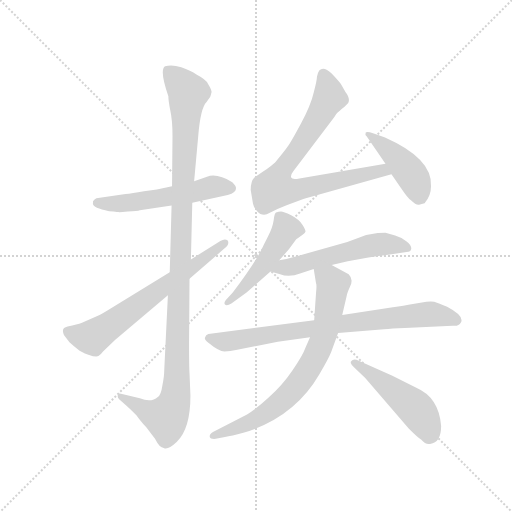
t = 0.00 s
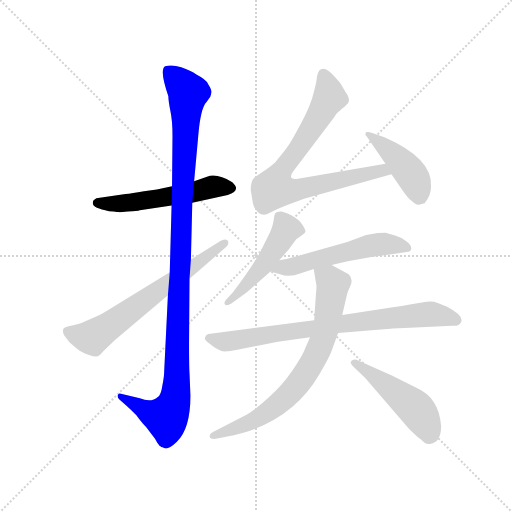
t = 1.69 s
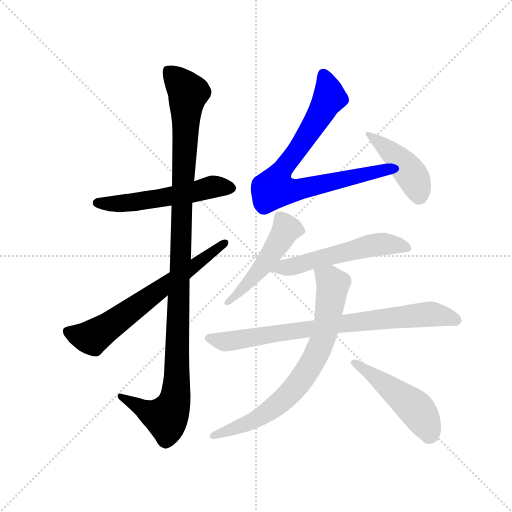
t = 3.38 s
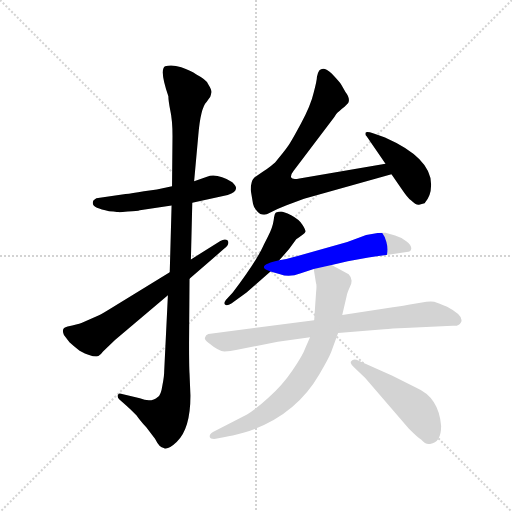
t = 5.08 s
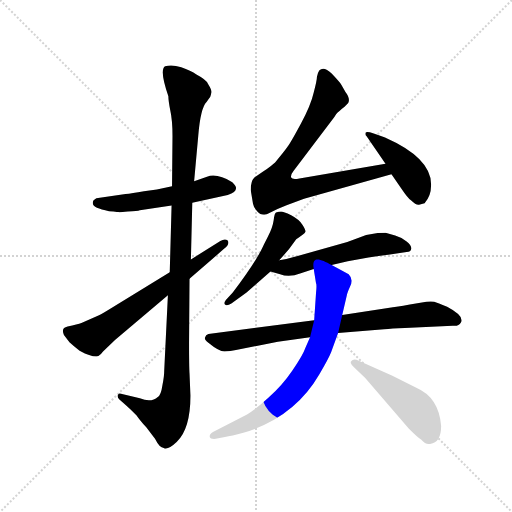
t = 6.77 s
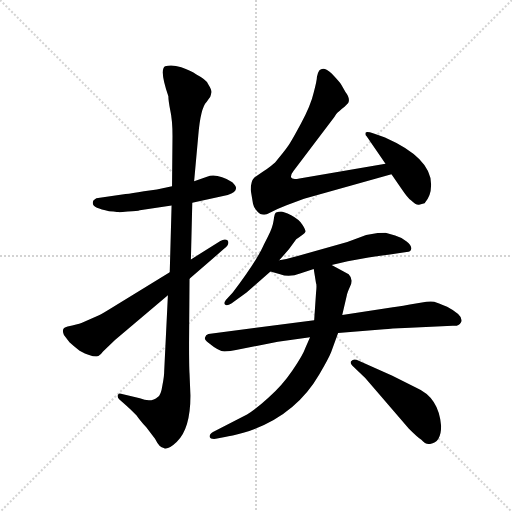
t = 8.46 s

The animated SVG that drew these frames (rendered in a browser with its animation timeline set to each time). Animation: 10 CSS @keyframes rules; one cycle of 8.46 s.

<svg version="1.1" viewBox="0 0 1024 1024" xmlns="http://www.w3.org/2000/svg">
  <g stroke="lightgray" stroke-dasharray="1,1" stroke-width="1" transform="scale(4, 4)">
    <line x1="0" y1="0" x2="256" y2="256"></line>
    <line x1="256" y1="0" x2="0" y2="256"></line>
    <line x1="128" y1="0" x2="128" y2="256"></line>
    <line x1="0" y1="128" x2="256" y2="128"></line>
  </g>
  <g transform="scale(0.92, -0.92) translate(60, -850)">
    <style type="text/css">
      
        @keyframes keyframes0 {
          from {
            stroke: blue;
            stroke-dashoffset: 549;
            stroke-width: 128;
          }
          64% {
            animation-timing-function: step-end;
            stroke: blue;
            stroke-dashoffset: 0;
            stroke-width: 128;
          }
          to {
            stroke: black;
            stroke-width: 1024;
          }
        }
        #make-me-a-hanzi-animation-0 {
          animation: keyframes0 0.69677734375s both;
          animation-delay: 0s;
          animation-timing-function: linear;
        }
      
        @keyframes keyframes1 {
          from {
            stroke: blue;
            stroke-dashoffset: 1140;
            stroke-width: 128;
          }
          79% {
            animation-timing-function: step-end;
            stroke: blue;
            stroke-dashoffset: 0;
            stroke-width: 128;
          }
          to {
            stroke: black;
            stroke-width: 1024;
          }
        }
        #make-me-a-hanzi-animation-1 {
          animation: keyframes1 1.177734375s both;
          animation-delay: 0.69677734375s;
          animation-timing-function: linear;
        }
      
        @keyframes keyframes2 {
          from {
            stroke: blue;
            stroke-dashoffset: 665;
            stroke-width: 128;
          }
          68% {
            animation-timing-function: step-end;
            stroke: blue;
            stroke-dashoffset: 0;
            stroke-width: 128;
          }
          to {
            stroke: black;
            stroke-width: 1024;
          }
        }
        #make-me-a-hanzi-animation-2 {
          animation: keyframes2 0.7911783854166666s both;
          animation-delay: 1.87451171875s;
          animation-timing-function: linear;
        }
      
        @keyframes keyframes3 {
          from {
            stroke: blue;
            stroke-dashoffset: 791;
            stroke-width: 128;
          }
          72% {
            animation-timing-function: step-end;
            stroke: blue;
            stroke-dashoffset: 0;
            stroke-width: 128;
          }
          to {
            stroke: black;
            stroke-width: 1024;
          }
        }
        #make-me-a-hanzi-animation-3 {
          animation: keyframes3 0.8937174479166666s both;
          animation-delay: 2.6656901041666665s;
          animation-timing-function: linear;
        }
      
        @keyframes keyframes4 {
          from {
            stroke: blue;
            stroke-dashoffset: 438;
            stroke-width: 128;
          }
          59% {
            animation-timing-function: step-end;
            stroke: blue;
            stroke-dashoffset: 0;
            stroke-width: 128;
          }
          to {
            stroke: black;
            stroke-width: 1024;
          }
        }
        #make-me-a-hanzi-animation-4 {
          animation: keyframes4 0.6064453125s both;
          animation-delay: 3.559407552083333s;
          animation-timing-function: linear;
        }
      
        @keyframes keyframes5 {
          from {
            stroke: blue;
            stroke-dashoffset: 495;
            stroke-width: 128;
          }
          62% {
            animation-timing-function: step-end;
            stroke: blue;
            stroke-dashoffset: 0;
            stroke-width: 128;
          }
          to {
            stroke: black;
            stroke-width: 1024;
          }
        }
        #make-me-a-hanzi-animation-5 {
          animation: keyframes5 0.65283203125s both;
          animation-delay: 4.165852864583333s;
          animation-timing-function: linear;
        }
      
        @keyframes keyframes6 {
          from {
            stroke: blue;
            stroke-dashoffset: 554;
            stroke-width: 128;
          }
          64% {
            animation-timing-function: step-end;
            stroke: blue;
            stroke-dashoffset: 0;
            stroke-width: 128;
          }
          to {
            stroke: black;
            stroke-width: 1024;
          }
        }
        #make-me-a-hanzi-animation-6 {
          animation: keyframes6 0.7008463541666666s both;
          animation-delay: 4.818684895833333s;
          animation-timing-function: linear;
        }
      
        @keyframes keyframes7 {
          from {
            stroke: blue;
            stroke-dashoffset: 798;
            stroke-width: 128;
          }
          72% {
            animation-timing-function: step-end;
            stroke: blue;
            stroke-dashoffset: 0;
            stroke-width: 128;
          }
          to {
            stroke: black;
            stroke-width: 1024;
          }
        }
        #make-me-a-hanzi-animation-7 {
          animation: keyframes7 0.8994140625s both;
          animation-delay: 5.51953125s;
          animation-timing-function: linear;
        }
      
        @keyframes keyframes8 {
          from {
            stroke: blue;
            stroke-dashoffset: 751;
            stroke-width: 128;
          }
          71% {
            animation-timing-function: step-end;
            stroke: blue;
            stroke-dashoffset: 0;
            stroke-width: 128;
          }
          to {
            stroke: black;
            stroke-width: 1024;
          }
        }
        #make-me-a-hanzi-animation-8 {
          animation: keyframes8 0.8611653645833334s both;
          animation-delay: 6.4189453125s;
          animation-timing-function: linear;
        }
      
        @keyframes keyframes9 {
          from {
            stroke: blue;
            stroke-dashoffset: 487;
            stroke-width: 128;
          }
          61% {
            animation-timing-function: step-end;
            stroke: blue;
            stroke-dashoffset: 0;
            stroke-width: 128;
          }
          to {
            stroke: black;
            stroke-width: 1024;
          }
        }
        #make-me-a-hanzi-animation-9 {
          animation: keyframes9 0.6463216145833334s both;
          animation-delay: 7.280110677083333s;
          animation-timing-function: linear;
        }
      
    </style>
    
      <path d="M 314 445 L 281 438 L 253 434 Q 226 429 213 428 L 157 420 Q 148 420 145 416 Q 141 414 142 407 Q 142 398 177 391 Q 188 391 194 389 L 197 389 Q 198 388 218 390 Q 239 391 244 393 L 313 403 L 358 409 L 435 426 Q 454 432 453 441 Q 454 445 445 454 Q 412 474 390 466 L 362 456 L 314 445 Z" fill="lightgray"></path>
    
      <path d="M 306 641 Q 306 632 310 611 Q 315 589 315 554 L 314 445 L 313 403 L 309 258 L 305 208 L 297 44 Q 297 32 293 12 Q 290 -9 283 -13 Q 269 -26 244 -16 L 203 -6 Q 198 -4 196 -9 Q 195 -14 199 -18 L 215 -32 Q 224 -40 237 -53 Q 243 -62 258 -79 L 277 -104 Q 287 -124 296 -124 Q 305 -129 324 -111 Q 354 -83 354 -10 L 352 38 Q 351 54 351 104 L 352 244 L 355 286 L 358 409 L 362 456 L 371 555 Q 376 615 389 628 L 396 638 Q 397 638 400 650 Q 400 655 392 668 Q 388 677 367 688 Q 355 697 334 704 Q 314 710 299 706 Q 286 699 306 641 Z" fill="lightgray"></path>
    
      <path d="M 309 258 L 185 182 Q 161 167 154 164 L 117 148 Q 109 145 87 140 Q 72 137 79 122 L 91 106 Q 102 96 109 91 Q 116 85 132 79 Q 149 73 154 76 Q 159 79 164 86 L 190 111 L 305 208 L 352 244 L 427 309 Q 440 319 435 327 Q 429 332 419 326 L 355 286 L 309 258 Z" fill="lightgray"></path>
    
      <path d="M 485 437 L 490 407 Q 491 400 499 391 Q 507 381 520 384 Q 541 396 563 404 L 601 418 L 791 471 C 820 479 808 499 778 494 L 591 462 Q 575 459 573 464 Q 571 469 578 478 L 664 592 Q 667 595 671 602 Q 676 608 689 618 L 697 626 Q 702 636 691 650 L 682 666 Q 678 672 661 690 Q 644 707 634 697 Q 630 691 629 683 Q 629 675 622 649 Q 616 622 594 581 Q 572 540 565 531 Q 559 522 538 497 Q 532 491 512 477 L 493 464 Q 485 456 485 437 Z" fill="lightgray"></path>
    
      <path d="M 791 471 L 812 441 Q 826 420 834 414 Q 844 404 851 405 L 863 408 Q 877 424 877 445 Q 881 505 777 551 Q 738 567 735 562 Q 733 557 737 554 L 778 494 L 791 471 Z" fill="lightgray"></path>
    
      <path d="M 547 284 L 568 308 L 584 330 Q 603 342 604 346 Q 605 350 597 362 Q 590 373 573 382 Q 556 390 551 390 Q 546 390 540 388 Q 537 387 535 372 Q 533 356 522 335 L 514 319 Q 499 284 446 214 L 431 198 Q 426 192 429 188 Q 433 184 443 190 L 476 214 L 528 260 L 547 284 Z" fill="lightgray"></path>
    
      <path d="M 661 274 L 696 282 L 741 290 Q 763 294 784 296 L 824 302 Q 833 302 834 309 Q 835 316 824 325 Q 813 334 799 338 L 778 344 Q 763 344 758 343 L 736 339 L 695 324 L 589 294 Q 565 287 547 284 C 518 278 499 268 528 260 L 549 254 Q 568 246 594 256 L 622 265 L 661 274 Z" fill="lightgray"></path>
    
      <path d="M 867 194 L 831 188 Q 799 182 794 182 L 684 165 L 623 154 L 393 124 Q 387 122 386 117 Q 383 112 393 105 Q 416 86 428 86 Q 441 86 453 89 L 544 107 L 614 117 L 675 126 L 775 134 Q 791 136 820 137 L 924 142 Q 937 140 942 149 Q 950 163 912 183 Q 891 192 884 194 Q 877 195 867 194 Z" fill="lightgray"></path>
    
      <path d="M 684 165 L 694 208 Q 694 211 701 227 Q 709 243 698 254 L 661 274 C 635 288 617 295 622 265 L 627 234 Q 629 231 627 213 L 623 154 L 614 117 L 604 94 Q 599 79 576 45 Q 553 11 524 -14 Q 498 -38 477 -51 L 403 -89 Q 395 -93 396 -100 Q 397 -105 409 -104 L 429 -100 Q 443 -98 469 -91 Q 580 -57 634 36 Q 655 72 660 85 L 675 126 L 684 165 Z" fill="lightgray"></path>
    
      <path d="M 709 52 L 734 28 L 829 -82 Q 848 -101 856 -106 Q 865 -117 875 -115 Q 899 -112 899 -76 Q 894 -14 845 7 L 793 33 L 715 68 Q 707 70 704 65 Q 699 62 709 52 Z" fill="lightgray"></path>
    
    
      <clipPath id="make-me-a-hanzi-clip-0">
        <path d="M 314 445 L 281 438 L 253 434 Q 226 429 213 428 L 157 420 Q 148 420 145 416 Q 141 414 142 407 Q 142 398 177 391 Q 188 391 194 389 L 197 389 Q 198 388 218 390 Q 239 391 244 393 L 313 403 L 358 409 L 435 426 Q 454 432 453 441 Q 454 445 445 454 Q 412 474 390 466 L 362 456 L 314 445 Z"></path>
      </clipPath>
      <path clip-path="url(#make-me-a-hanzi-clip-0)" d="M 151 409 L 225 409 L 361 432 L 400 444 L 440 442" fill="none" id="make-me-a-hanzi-animation-0" stroke-dasharray="421 842" stroke-linecap="round"></path>
    
      <clipPath id="make-me-a-hanzi-clip-1">
        <path d="M 306 641 Q 306 632 310 611 Q 315 589 315 554 L 314 445 L 313 403 L 309 258 L 305 208 L 297 44 Q 297 32 293 12 Q 290 -9 283 -13 Q 269 -26 244 -16 L 203 -6 Q 198 -4 196 -9 Q 195 -14 199 -18 L 215 -32 Q 224 -40 237 -53 Q 243 -62 258 -79 L 277 -104 Q 287 -124 296 -124 Q 305 -129 324 -111 Q 354 -83 354 -10 L 352 38 Q 351 54 351 104 L 352 244 L 355 286 L 358 409 L 362 456 L 371 555 Q 376 615 389 628 L 396 638 Q 397 638 400 650 Q 400 655 392 668 Q 388 677 367 688 Q 355 697 334 704 Q 314 710 299 706 Q 286 699 306 641 Z"></path>
      </clipPath>
      <path clip-path="url(#make-me-a-hanzi-clip-1)" d="M 306 697 L 349 648 L 321 -19 L 299 -57 L 258 -43 L 202 -12" fill="none" id="make-me-a-hanzi-animation-1" stroke-dasharray="1012 2024" stroke-linecap="round"></path>
    
      <clipPath id="make-me-a-hanzi-clip-2">
        <path d="M 309 258 L 185 182 Q 161 167 154 164 L 117 148 Q 109 145 87 140 Q 72 137 79 122 L 91 106 Q 102 96 109 91 Q 116 85 132 79 Q 149 73 154 76 Q 159 79 164 86 L 190 111 L 305 208 L 352 244 L 427 309 Q 440 319 435 327 Q 429 332 419 326 L 355 286 L 309 258 Z"></path>
      </clipPath>
      <path clip-path="url(#make-me-a-hanzi-clip-2)" d="M 87 129 L 132 117 L 150 123 L 430 322" fill="none" id="make-me-a-hanzi-animation-2" stroke-dasharray="537 1074" stroke-linecap="round"></path>
    
      <clipPath id="make-me-a-hanzi-clip-3">
        <path d="M 485 437 L 490 407 Q 491 400 499 391 Q 507 381 520 384 Q 541 396 563 404 L 601 418 L 791 471 C 820 479 808 499 778 494 L 591 462 Q 575 459 573 464 Q 571 469 578 478 L 664 592 Q 667 595 671 602 Q 676 608 689 618 L 697 626 Q 702 636 691 650 L 682 666 Q 678 672 661 690 Q 644 707 634 697 Q 630 691 629 683 Q 629 675 622 649 Q 616 622 594 581 Q 572 540 565 531 Q 559 522 538 497 Q 532 491 512 477 L 493 464 Q 485 456 485 437 Z"></path>
      </clipPath>
      <path clip-path="url(#make-me-a-hanzi-clip-3)" d="M 643 686 L 656 638 L 603 548 L 545 467 L 536 440 L 573 435 L 771 480 L 782 474" fill="none" id="make-me-a-hanzi-animation-3" stroke-dasharray="663 1326" stroke-linecap="round"></path>
    
      <clipPath id="make-me-a-hanzi-clip-4">
        <path d="M 791 471 L 812 441 Q 826 420 834 414 Q 844 404 851 405 L 863 408 Q 877 424 877 445 Q 881 505 777 551 Q 738 567 735 562 Q 733 557 737 554 L 778 494 L 791 471 Z"></path>
      </clipPath>
      <path clip-path="url(#make-me-a-hanzi-clip-4)" d="M 739 559 L 779 530 L 817 492 L 840 461 L 853 423" fill="none" id="make-me-a-hanzi-animation-4" stroke-dasharray="310 620" stroke-linecap="round"></path>
    
      <clipPath id="make-me-a-hanzi-clip-5">
        <path d="M 547 284 L 568 308 L 584 330 Q 603 342 604 346 Q 605 350 597 362 Q 590 373 573 382 Q 556 390 551 390 Q 546 390 540 388 Q 537 387 535 372 Q 533 356 522 335 L 514 319 Q 499 284 446 214 L 431 198 Q 426 192 429 188 Q 433 184 443 190 L 476 214 L 528 260 L 547 284 Z"></path>
      </clipPath>
      <path clip-path="url(#make-me-a-hanzi-clip-5)" d="M 596 348 L 563 353 L 510 270 L 436 192" fill="none" id="make-me-a-hanzi-animation-5" stroke-dasharray="367 734" stroke-linecap="round"></path>
    
      <clipPath id="make-me-a-hanzi-clip-6">
        <path d="M 661 274 L 696 282 L 741 290 Q 763 294 784 296 L 824 302 Q 833 302 834 309 Q 835 316 824 325 Q 813 334 799 338 L 778 344 Q 763 344 758 343 L 736 339 L 695 324 L 589 294 Q 565 287 547 284 C 518 278 499 268 528 260 L 549 254 Q 568 246 594 256 L 622 265 L 661 274 Z"></path>
      </clipPath>
      <path clip-path="url(#make-me-a-hanzi-clip-6)" d="M 535 264 L 581 271 L 757 318 L 799 318 L 825 311" fill="none" id="make-me-a-hanzi-animation-6" stroke-dasharray="426 852" stroke-linecap="round"></path>
    
      <clipPath id="make-me-a-hanzi-clip-7">
        <path d="M 867 194 L 831 188 Q 799 182 794 182 L 684 165 L 623 154 L 393 124 Q 387 122 386 117 Q 383 112 393 105 Q 416 86 428 86 Q 441 86 453 89 L 544 107 L 614 117 L 675 126 L 775 134 Q 791 136 820 137 L 924 142 Q 937 140 942 149 Q 950 163 912 183 Q 891 192 884 194 Q 877 195 867 194 Z"></path>
      </clipPath>
      <path clip-path="url(#make-me-a-hanzi-clip-7)" d="M 396 115 L 428 107 L 457 110 L 541 126 L 865 167 L 913 162 L 931 154" fill="none" id="make-me-a-hanzi-animation-7" stroke-dasharray="670 1340" stroke-linecap="round"></path>
    
      <clipPath id="make-me-a-hanzi-clip-8">
        <path d="M 684 165 L 694 208 Q 694 211 701 227 Q 709 243 698 254 L 661 274 C 635 288 617 295 622 265 L 627 234 Q 629 231 627 213 L 623 154 L 614 117 L 604 94 Q 599 79 576 45 Q 553 11 524 -14 Q 498 -38 477 -51 L 403 -89 Q 395 -93 396 -100 Q 397 -105 409 -104 L 429 -100 Q 443 -98 469 -91 Q 580 -57 634 36 Q 655 72 660 85 L 675 126 L 684 165 Z"></path>
      </clipPath>
      <path clip-path="url(#make-me-a-hanzi-clip-8)" d="M 630 258 L 664 232 L 642 115 L 608 43 L 566 -10 L 524 -44 L 472 -74 L 404 -97" fill="none" id="make-me-a-hanzi-animation-8" stroke-dasharray="623 1246" stroke-linecap="round"></path>
    
      <clipPath id="make-me-a-hanzi-clip-9">
        <path d="M 709 52 L 734 28 L 829 -82 Q 848 -101 856 -106 Q 865 -117 875 -115 Q 899 -112 899 -76 Q 894 -14 845 7 L 793 33 L 715 68 Q 707 70 704 65 Q 699 62 709 52 Z"></path>
      </clipPath>
      <path clip-path="url(#make-me-a-hanzi-clip-9)" d="M 711 60 L 840 -35 L 872 -83 L 873 -96" fill="none" id="make-me-a-hanzi-animation-9" stroke-dasharray="359 718" stroke-linecap="round"></path>
    
  </g>
</svg>
